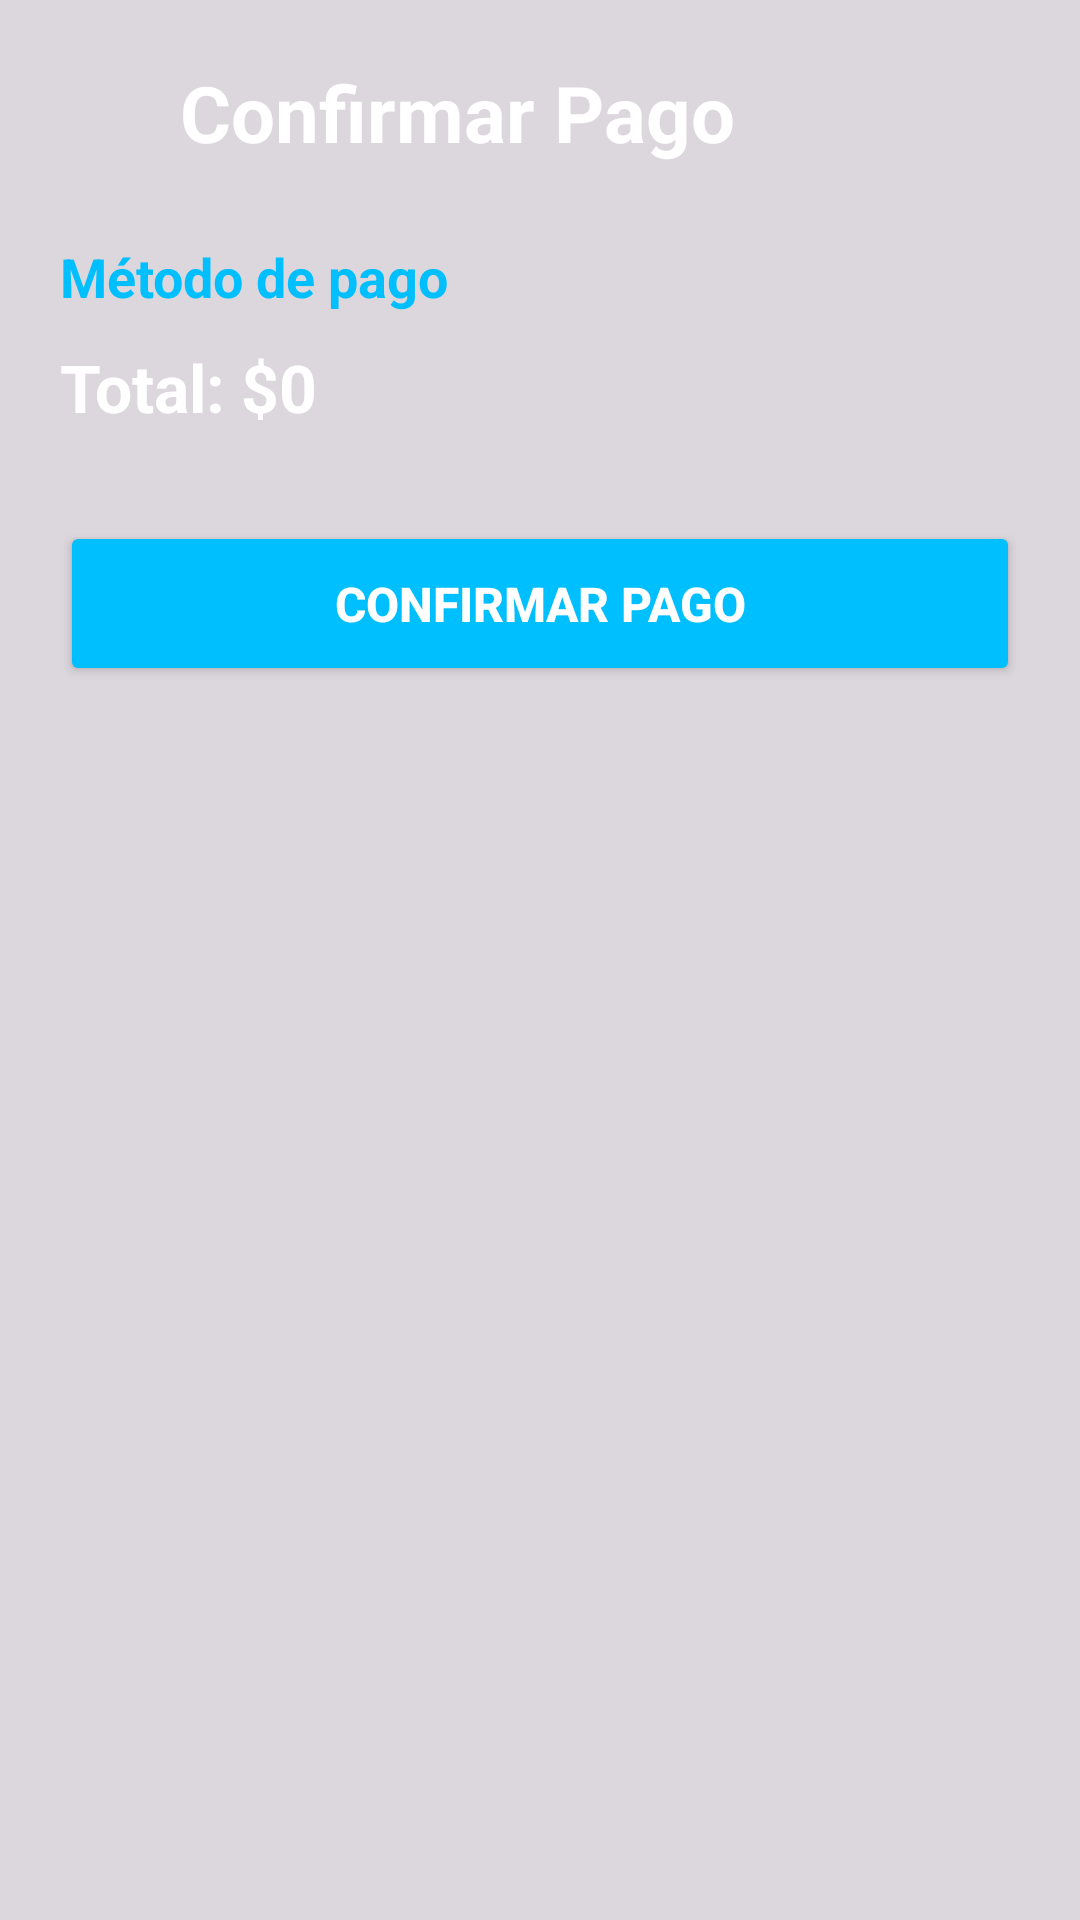

Produce the Android XML layout that renders to this screen, including the resource entries it uses.
<!-- AndroidManifest.xml: application theme Theme.OTN -->
<!-- res/layout/activity_pago.xml -->
<?xml version="1.0" encoding="utf-8"?>
<androidx.core.widget.NestedScrollView
    xmlns:android="http://schemas.android.com/apk/res/android"
    android:layout_width="match_parent"
    android:layout_height="match_parent"
    android:fillViewport="true">

    <RelativeLayout
        android:layout_width="match_parent"
        android:layout_height="wrap_content">

        <ImageView
            android:layout_width="match_parent"
            android:layout_height="match_parent"
            android:scaleType="centerCrop"
            android:src="@drawable/fondo_logo" />

        <View
            android:layout_width="match_parent"
            android:layout_height="match_parent"
            android:background="#22000000" />

        <LinearLayout
            android:layout_width="match_parent"
            android:layout_height="wrap_content"
            android:orientation="vertical"
            android:padding="20dp">

            <LinearLayout
                android:layout_width="match_parent"
                android:layout_height="wrap_content"
                android:gravity="center_vertical"
                android:orientation="horizontal">

                <ImageView
                    android:id="@+id/btnVolver"
                    android:layout_width="28dp"
                    android:layout_height="28dp"
                    android:clickable="true"
                    android:focusable="true"
                    android:background="?android:attr/selectableItemBackground"
                    android:src="@drawable/ic_arrow_back" />

                <TextView
                    android:layout_width="wrap_content"
                    android:layout_height="wrap_content"
                    android:layout_marginStart="12dp"
                    android:text="Confirmar Pago"
                    android:textColor="#FFFFFF"
                    android:textSize="26sp"
                    android:textStyle="bold" />
            </LinearLayout>

            <TextView
                android:id="@+id/txtMetodoPago"
                android:layout_width="wrap_content"
                android:layout_height="wrap_content"
                android:layout_marginTop="25dp"
                android:text="Método de pago"
                android:textColor="#00BFFF"
                android:textSize="18sp"
                android:textStyle="bold" />

            <TextView
                android:id="@+id/txtTotalPagar"
                android:layout_width="wrap_content"
                android:layout_height="wrap_content"
                android:layout_marginTop="10dp"
                android:text="Total: $0"
                android:textColor="#FFFFFF"
                android:textSize="22sp"
                android:textStyle="bold" />

            <LinearLayout
                android:id="@+id/layoutNequi"
                android:layout_width="match_parent"
                android:layout_height="wrap_content"
                android:layout_marginTop="25dp"
                android:background="#1AFFFFFF"
                android:orientation="vertical"
                android:padding="15dp"
                android:visibility="gone">

                <TextView
                    android:layout_width="wrap_content"
                    android:layout_height="wrap_content"
                    android:text="Datos Nequi"
                    android:textColor="#FFFFFF"
                    android:textSize="18sp"
                    android:textStyle="bold" />

                <EditText
                    android:id="@+id/edtCelular"
                    android:layout_width="match_parent"
                    android:layout_height="48dp"
                    android:layout_marginTop="12dp"
                    android:background="#26FFFFFF"
                    android:hint="Número celular"
                    android:inputType="phone"
                    android:paddingHorizontal="12dp"
                    android:textColor="#FFFFFF"
                    android:textColorHint="#BBBBBB" />

                <EditText
                    android:id="@+id/edtClaveDinamica"
                    android:layout_width="match_parent"
                    android:layout_height="48dp"
                    android:layout_marginTop="10dp"
                    android:background="#26FFFFFF"
                    android:hint="Clave dinámica"
                    android:inputType="numberPassword"
                    android:paddingHorizontal="12dp"
                    android:textColor="#FFFFFF"
                    android:textColorHint="#BBBBBB" />
            </LinearLayout>

            <LinearLayout
                android:id="@+id/layoutBanco"
                android:layout_width="match_parent"
                android:layout_height="wrap_content"
                android:layout_marginTop="25dp"
                android:background="#1AFFFFFF"
                android:orientation="vertical"
                android:padding="15dp"
                android:visibility="gone">

                <TextView
                    android:layout_width="wrap_content"
                    android:layout_height="wrap_content"
                    android:text="Datos Bancarios"
                    android:textColor="#FFFFFF"
                    android:textSize="18sp"
                    android:textStyle="bold" />

                <EditText
                    android:id="@+id/edtTitular"
                    android:layout_width="match_parent"
                    android:layout_height="48dp"
                    android:layout_marginTop="12dp"
                    android:background="#26FFFFFF"
                    android:hint="Nombre del titular"
                    android:inputType="textCapWords"
                    android:paddingHorizontal="12dp"
                    android:textColor="#FFFFFF"
                    android:textColorHint="#BBBBBB" />

                <EditText
                    android:id="@+id/edtDocumento"
                    android:layout_width="match_parent"
                    android:layout_height="48dp"
                    android:layout_marginTop="10dp"
                    android:background="#26FFFFFF"
                    android:hint="Documento"
                    android:inputType="number"
                    android:paddingHorizontal="12dp"
                    android:textColor="#FFFFFF"
                    android:textColorHint="#BBBBBB" />

                <EditText
                    android:id="@+id/edtCuenta"
                    android:layout_width="match_parent"
                    android:layout_height="48dp"
                    android:layout_marginTop="10dp"
                    android:background="#26FFFFFF"
                    android:hint="Número de cuenta"
                    android:inputType="number"
                    android:paddingHorizontal="12dp"
                    android:textColor="#FFFFFF"
                    android:textColorHint="#BBBBBB" />

                <EditText
                    android:id="@+id/edtClave"
                    android:layout_width="match_parent"
                    android:layout_height="48dp"
                    android:layout_marginTop="10dp"
                    android:background="#26FFFFFF"
                    android:hint="Clave de seguridad"
                    android:inputType="numberPassword"
                    android:paddingHorizontal="12dp"
                    android:textColor="#FFFFFF"
                    android:textColorHint="#BBBBBB" />
            </LinearLayout>

            <Button
                android:id="@+id/btnConfirmarPago"
                android:layout_width="match_parent"
                android:layout_height="55dp"
                android:layout_marginTop="30dp"
                android:layout_marginBottom="30dp"
                android:backgroundTint="#00BFFF"
                android:text="CONFIRMAR PAGO"
                android:textColor="#FFFFFF"
                android:textSize="16sp"
                android:textStyle="bold" />
        </LinearLayout>
    </RelativeLayout>
</androidx.core.widget.NestedScrollView>
<!-- resources referenced by this layout -->
<resources>
  <style name="Theme.OTN" parent="Base.Theme.OTN" />
  <style name="Base.Theme.OTN" parent="Theme.Material3.DayNight.NoActionBar">
          <item name="android:windowFullscreen">false</item>
      </style>
</resources>
